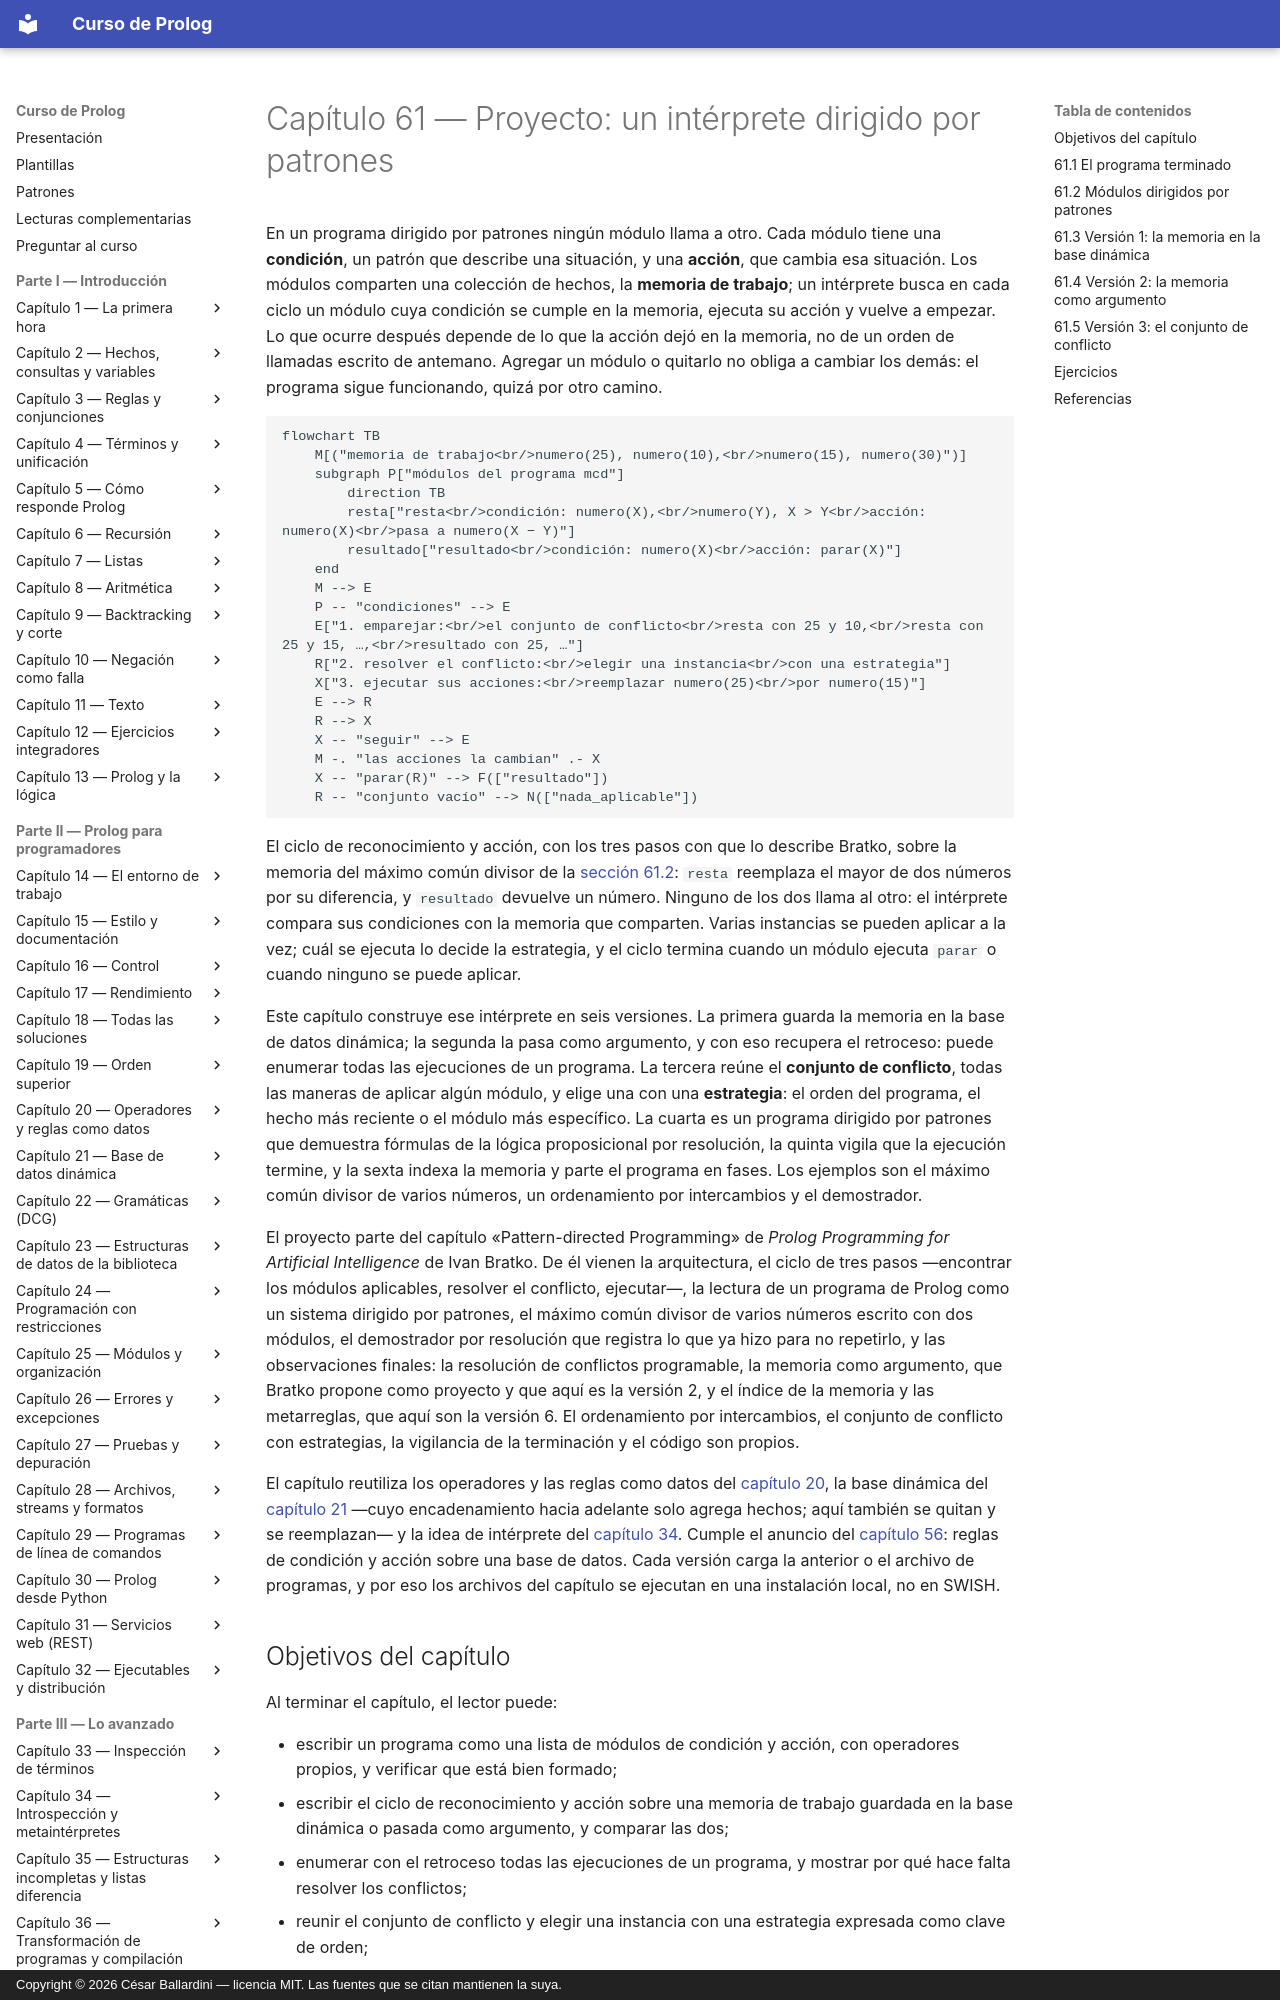

repository: CesarBallardini/curso-de-prolog · page: capitulo-61-proyecto-interprete-dirigido-patrones/index.html · generator: mkdocs · copyright: Copyright © 2026 César Ballardini — licencia MIT. Las fuentes que se citan mantienen la suya.

# Capítulo 61 — Proyecto: un intérprete dirigido por patrones

En un programa dirigido por patrones ningún módulo llama a otro. Cada módulo
tiene una **condición**, un patrón que describe una situación, y una
**acción**, que cambia esa situación. Los módulos comparten una colección de
hechos, la **memoria de trabajo**; un intérprete busca en cada ciclo un
módulo cuya condición se cumple en la memoria, ejecuta su acción y vuelve a
empezar. Lo que ocurre después depende de lo que la acción dejó en la
memoria, no de un orden de llamadas escrito de antemano. Agregar un módulo o
quitarlo no obliga a cambiar los demás: el programa sigue funcionando, quizá
por otro camino.

```mermaid
flowchart TB
    M[("memoria de trabajo<br/>numero(25), numero(10),<br/>numero(15), numero(30)")]
    subgraph P["módulos del programa mcd"]
        direction TB
        resta["resta<br/>condición: numero(X),<br/>numero(Y), X > Y<br/>acción: numero(X)<br/>pasa a numero(X − Y)"]
        resultado["resultado<br/>condición: numero(X)<br/>acción: parar(X)"]
    end
    M --> E
    P -- "condiciones" --> E
    E["1. emparejar:<br/>el conjunto de conflicto<br/>resta con 25 y 10,<br/>resta con 25 y 15, …,<br/>resultado con 25, …"]
    R["2. resolver el conflicto:<br/>elegir una instancia<br/>con una estrategia"]
    X["3. ejecutar sus acciones:<br/>reemplazar numero(25)<br/>por numero(15)"]
    E --> R
    R --> X
    X -- "seguir" --> E
    M -. "las acciones la cambian" .- X
    X -- "parar(R)" --> F(["resultado"])
    R -- "conjunto vacío" --> N(["nada_aplicable"])
```

El ciclo de reconocimiento y acción, con los tres pasos con que lo describe
Bratko, sobre la memoria del máximo común divisor de la
[sección 61.2](#612-modulos-dirigidos-por-patrones): `resta` reemplaza el
mayor de dos números por su diferencia, y `resultado` devuelve un número.
Ninguno de los dos llama al otro: el intérprete compara sus condiciones con
la memoria que comparten. Varias instancias se pueden aplicar a la vez;
cuál se ejecuta lo decide la estrategia, y el ciclo termina cuando un módulo
ejecuta `parar` o cuando ninguno se puede aplicar.

Este capítulo construye ese intérprete en seis versiones. La primera guarda
la memoria en la base de datos dinámica; la segunda la pasa como argumento,
y con eso recupera el retroceso: puede enumerar todas las ejecuciones de un
programa. La tercera reúne el **conjunto de conflicto**, todas las maneras de
aplicar algún módulo, y elige una con una **estrategia**: el orden del
programa, el hecho más reciente o el módulo más específico. La cuarta es un
programa dirigido por patrones que demuestra fórmulas de la lógica
proposicional por resolución, la quinta vigila que la ejecución termine, y
la sexta indexa la memoria y parte el programa en fases.
Los ejemplos son el máximo común divisor de varios números, un ordenamiento
por intercambios y el demostrador.

El proyecto parte del capítulo «Pattern-directed Programming» de
*Prolog Programming for Artificial Intelligence* de Ivan Bratko. De él vienen
la arquitectura, el ciclo de tres pasos —encontrar los módulos aplicables,
resolver el conflicto, ejecutar—, la lectura de un programa de Prolog como un
sistema dirigido por patrones, el máximo común divisor de varios números
escrito con dos módulos, el demostrador por resolución que registra lo que ya
hizo para no repetirlo, y las observaciones finales: la resolución de
conflictos programable, la memoria como argumento, que Bratko propone como
proyecto y que aquí es la versión 2, y el índice de la memoria y las
metarreglas, que aquí son la versión 6. El ordenamiento por intercambios, el
conjunto de conflicto con estrategias, la vigilancia de la terminación y el
código son propios.
